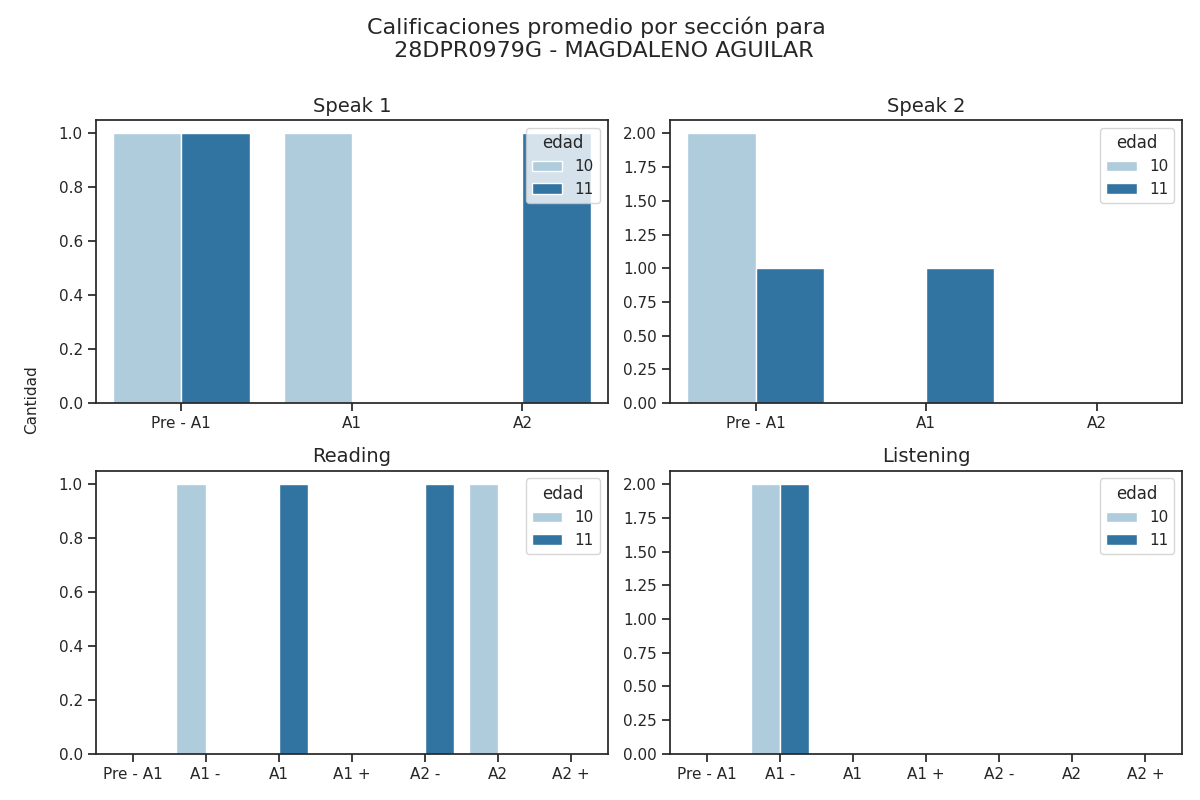

Source data for this figure (header and first rows):
seccion, calificacion, cantidad, edad
speak 1, Pre - A1, 1, 11
speak 1, A1, 0, 11
speak 1, A2, 1, 11
speak 2, Pre - A1, 1, 11
speak 2, A1, 1, 11
speak 2, A2, 0, 11
reading, Pre - A1, 0, 11
reading, A1 -, 0, 11
reading, A1, 1, 11
reading, A1 +, 0, 11
reading, A2 -, 1, 11
reading, A2, 0, 11
reading, A2 +, 0, 11
listening, Pre - A1, 0, 11
listening, A1 -, 2, 11
listening, A1, 0, 11
listening, A1 +, 0, 11
listening, A2 -, 0, 11
listening, A2, 0, 11
listening, A2 +, 0, 11
speak 1, Pre - A1, 1, 10
speak 1, A1, 1, 10
speak 1, A2, 0, 10
speak 2, Pre - A1, 2, 10
speak 2, A1, 0, 10
speak 2, A2, 0, 10
reading, Pre - A1, 0, 10
reading, A1 -, 1, 10
reading, A1, 0, 10
reading, A1 +, 0, 10
reading, A2 -, 0, 10
reading, A2, 1, 10
reading, A2 +, 0, 10
listening, Pre - A1, 0, 10
listening, A1 -, 2, 10
listening, A1, 0, 10
listening, A1 +, 0, 10
listening, A2 -, 0, 10
listening, A2, 0, 10
listening, A2 +, 0, 10
